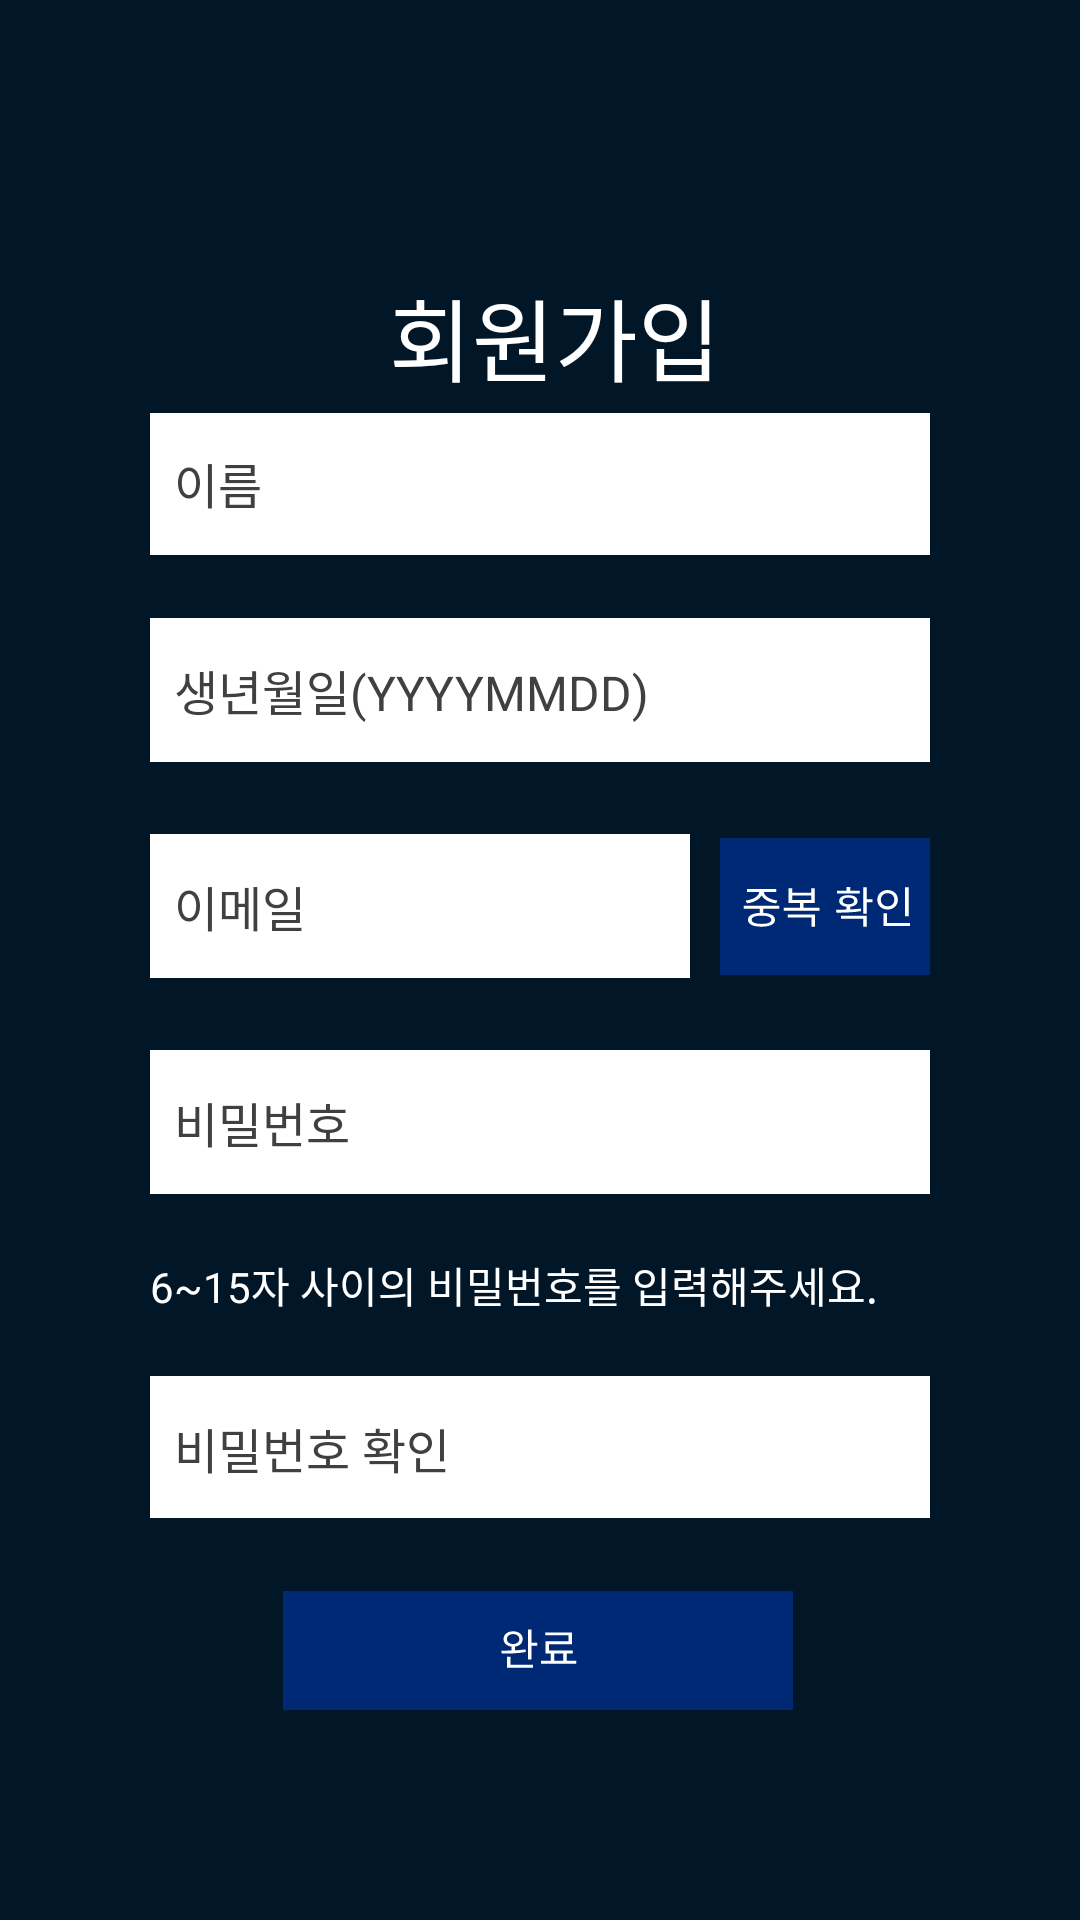

The Android layout XML behind this screen, and the referenced resources:
<!-- AndroidManifest.xml: application theme Theme.MutsaMarket -->
<!-- res/layout/activity_signup.xml -->
<?xml version="1.0" encoding="utf-8"?>
<androidx.constraintlayout.widget.ConstraintLayout xmlns:android="http://schemas.android.com/apk/res/android"
    xmlns:app="http://schemas.android.com/apk/res-auto"
    xmlns:tools="http://schemas.android.com/tools"
    android:layout_width="match_parent"
    android:layout_height="match_parent"
    android:background="@color/backgroud_dark_blue"
    tools:context=".SignupActivity">

    <TextView
        android:id="@+id/SignupTitle"
        android:layout_width="wrap_content"
        android:layout_height="wrap_content"
        android:layout_marginTop="90dp"
        android:layout_marginStart="10dp"
        android:text="@string/sign_up"
        android:textColor="@color/white"
        android:textSize="30sp"
        app:layout_constraintEnd_toEndOf="parent"
        app:layout_constraintStart_toStartOf="parent"
        app:layout_constraintTop_toTopOf="parent" />

    <LinearLayout
        android:id="@+id/linearLayout"
        android:layout_width="match_parent"
        android:layout_height="0dp"
        android:layout_marginTop="4dp"
        android:layout_marginBottom="4dp"
        android:gravity="center_vertical"
        android:orientation="vertical"
        android:paddingLeft="30dp"
        android:paddingRight="30dp"
        app:layout_constraintBottom_toTopOf="@+id/signupButton"
        app:layout_constraintEnd_toEndOf="parent"
        app:layout_constraintHorizontal_bias="0.0"
        app:layout_constraintStart_toStartOf="parent"
        app:layout_constraintTop_toBottomOf="@+id/SignupTitle">

        <EditText
            android:id="@+id/userName"
            android:layout_width="match_parent"
            android:layout_height="48dp"
            android:layout_margin="20dp"
            android:background="@color/white"
            android:ems="10"
            android:hint="@string/name"
            android:inputType="text"
            android:paddingStart="8dp"
            android:textColorHint="@color/edit_hint"
            android:textSize="16sp" />

        <EditText
            android:id="@+id/userBirth"
            android:layout_width="match_parent"
            android:layout_height="48dp"
            android:layout_marginStart="20dp"
            android:layout_marginTop="1dp"
            android:layout_marginEnd="20dp"
            android:layout_marginBottom="20dp"
            android:background="@color/white"
            android:ems="10"
            android:hint="@string/birthdate"
            android:inputType="number"
            android:paddingStart="8dp"
            android:textColorHint="@color/edit_hint"
            android:textSize="16sp" />

        <LinearLayout
            android:id="@+id/subLinearLayout"
            android:layout_width="match_parent"
            android:layout_height="wrap_content"
            android:layout_marginStart="20dp"
            android:layout_marginTop="0dp"
            android:layout_marginEnd="20dp"
            android:layout_marginBottom="0dp"
            android:gravity="center"
            android:orientation="horizontal"
            app:layout_constraintTop_toBottomOf="@+id/loginButton">

            <EditText
                android:id="@+id/userEmail"
                android:layout_width="0dp"
                android:layout_height="48dp"
                android:layout_marginEnd="10dp"
                android:layout_weight="1"
                android:background="@color/white"
                android:ems="10"
                android:hint="@string/email"
                android:inputType="textEmailAddress"
                android:paddingStart="8dp"
                android:textColorHint="@color/edit_hint"
                android:textSize="16sp"
                tools:ignore="TouchTargetSizeCheck" />

            <ImageButton
                android:id="@+id/checkButton"
                android:layout_width="70dp"
                android:layout_height="56dp"
                android:layout_gravity="center|end"
                android:contentDescription="중복 확인 버튼"
                android:padding="2dp"
                android:src="@drawable/check_button" />
        </LinearLayout>

        <EditText
            android:id="@+id/password"
            android:layout_width="match_parent"
            android:layout_height="48dp"
            android:layout_margin="20dp"
            android:background="@color/white"
            android:ems="10"
            android:hint="@string/password"
            android:inputType="textPassword"
            android:paddingStart="8dp"
            android:textColorHint="@color/edit_hint"
            android:textSize="16sp"
            tools:ignore="TouchTargetSizeCheck" />

        <TextView
            android:id="@+id/passwordDescription"
            android:layout_width="match_parent"
            android:layout_height="wrap_content"
            android:layout_marginStart="20dp"
            android:text="@string/pw_check_text"
            android:textColor="@color/white" />

        <EditText
            android:id="@+id/checkPassword"
            android:layout_width="match_parent"
            android:layout_height="48dp"
            android:layout_margin="20dp"
            android:background="@color/white"
            android:ems="10"
            android:hint="@string/password2"
            android:inputType="textPassword"
            android:paddingStart="8dp"
            android:textColorHint="@color/edit_hint"
            android:textSize="16sp" />
    </LinearLayout>

    <ImageButton
        android:id="@+id/signupButton"
        android:layout_width="wrap_content"
        android:layout_height="80dp"
        android:layout_gravity="center"
        android:layout_marginBottom="50dp"
        android:background="#00FF0000"
        android:contentDescription="완료 버튼"
        android:src="@drawable/complete_button"
        app:layout_constraintBottom_toBottomOf="parent"
        app:layout_constraintEnd_toEndOf="parent"
        app:layout_constraintHorizontal_bias="0.497"
        app:layout_constraintStart_toStartOf="parent"
        tools:ignore="HardcodedText" />

</androidx.constraintlayout.widget.ConstraintLayout>
<!-- resources referenced by this layout -->
<resources>
  <color name="backgroud_dark_blue">#011627</color>
  <color name="edit_hint">#404040</color>
  <color name="white">#FFFFFFFF</color>
  <!-- drawable check_button: vector/xml drawable (drawable, 2287 chars, omitted) -->
  <!-- drawable complete_button (drawable) -->
  <vector android:autoMirrored="true" android:height="39.62838dp"
      android:viewportHeight="69" android:viewportWidth="296"
      android:width="170dp" xmlns:android="http://schemas.android.com/apk/res/android">
      <path android:fillColor="#002975" android:pathData="M0,0h296v69h-296z"/>
      <path android:fillColor="#ffffff" android:pathData="M132.58,31.73H134.65V35.15H132.58V31.73ZM133.55,23.38C136.83,23.38 139.13,25.17 139.13,27.85C139.13,30.52 136.83,32.3 133.55,32.3C130.3,32.3 128,30.52 128,27.85C128,25.17 130.3,23.38 133.55,23.38ZM133.55,24.98C131.43,24.98 129.95,26.15 129.95,27.85C129.95,29.58 131.43,30.73 133.55,30.73C135.7,30.73 137.18,29.58 137.18,27.85C137.18,26.15 135.7,24.98 133.55,24.98ZM142.18,22.38H144.25V39.65H142.18V22.38ZM143.38,30H147.55V31.73H143.38V30ZM129.95,42.72H145.05V44.45H129.95V42.72ZM129.95,38.17H132.03V43.47H129.95V38.17ZM126.98,36.3L126.7,34.6C130.68,34.6 136.18,34.55 140.78,33.85L140.93,35.38C136.2,36.25 130.85,36.3 126.98,36.3ZM155.45,35.6H157.5V41.15H155.45V35.6ZM162.68,35.55H164.7V41.13H162.68V35.55ZM149.75,40.45H170.23V42.17H149.75V40.45ZM152.23,24.02H167.7V30.85H154.35V35.4H152.3V29.2H165.65V25.7H152.23V24.02ZM152.3,34.47H168.23V36.17H152.3V34.47Z"/>
  </vector>
  <string name="birthdate">생년월일(YYYYMMDD)</string>
  <string name="email">이메일</string>
  <string name="name">이름</string>
  <string name="password">비밀번호</string>
  <string name="password2">비밀번호 확인</string>
  <string name="pw_check_text">6~15자 사이의 비밀번호를 입력해주세요.</string>
  <string name="sign_up">회원가입</string>
  <style name="Theme.MutsaMarket" parent="Theme.MaterialComponents.DayNight.DarkActionBar">
          
          <item name="colorPrimary">@color/purple_500</item>
          <item name="colorPrimaryVariant">@color/purple_700</item>
          <item name="colorOnPrimary">@color/white</item>
          
          <item name="colorSecondary">@color/teal_200</item>
          <item name="colorSecondaryVariant">@color/teal_700</item>
          <item name="colorOnSecondary">@color/black</item>
          
          <item name="android:statusBarColor">?attr/colorPrimaryVariant</item>
          <item name="windowActionBar">false</item>
          <item name="windowNoTitle">true</item>
          
      </style>
  <color name="purple_500">#FF6200EE</color>
  <color name="purple_700">#FF3700B3</color>
  <color name="teal_200">#FF03DAC5</color>
  <color name="teal_700">#FF018786</color>
  <color name="black">#FF000000</color>
</resources>
